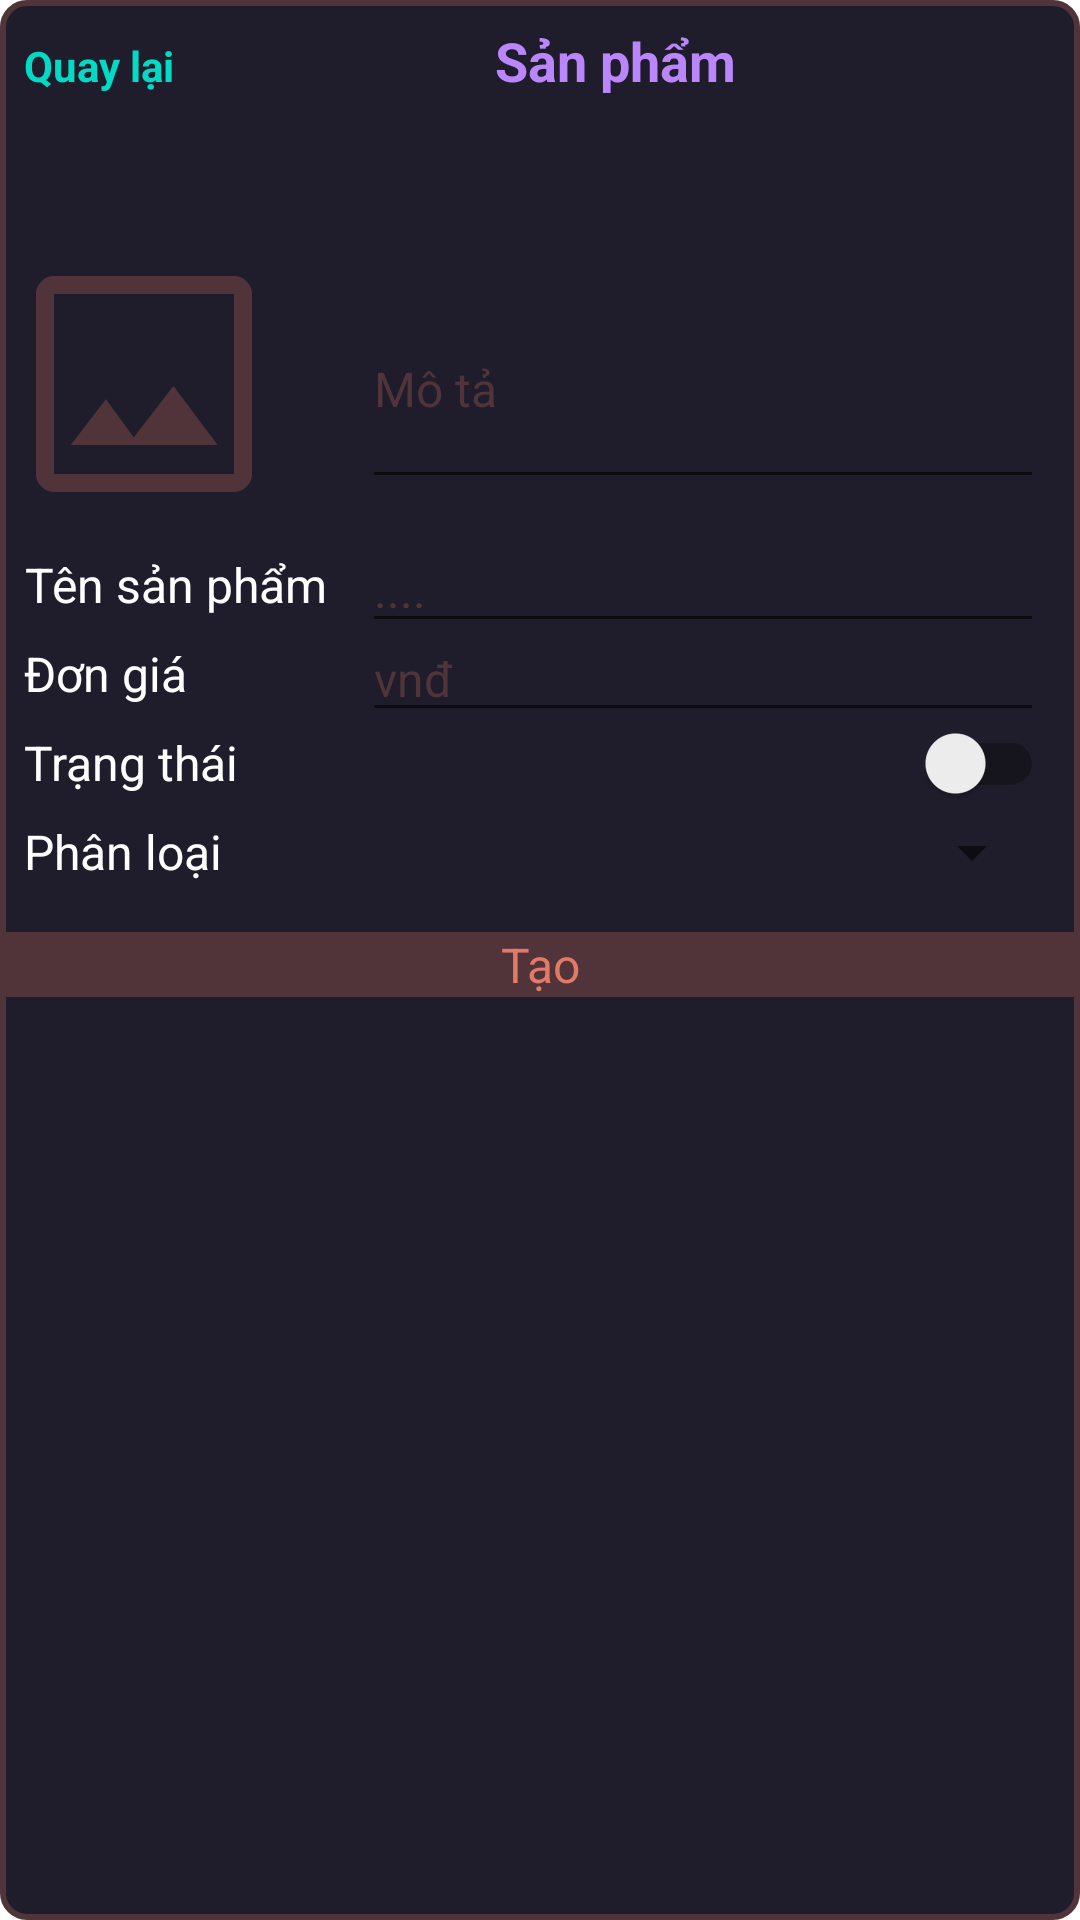

Reconstruct the res/layout file that produces this screen, plus the resources it refers to.
<!-- AndroidManifest.xml: application theme Theme.MyApplication -->
<!-- res/layout/fragment_product_form.xml -->
<?xml version="1.0" encoding="utf-8"?>
<androidx.constraintlayout.widget.ConstraintLayout xmlns:android="http://schemas.android.com/apk/res/android"
    xmlns:app="http://schemas.android.com/apk/res-auto"
    xmlns:tools="http://schemas.android.com/tools"
    android:layout_width="match_parent"
    android:layout_height="match_parent"
    android:background="@drawable/backgound_product_manager"
    tools:context=".ui.screen.admin.ProductFormFragment">

    <androidx.constraintlayout.widget.ConstraintLayout
        android:id="@+id/ll_loading"
        android:layout_width="match_parent"
        android:layout_height="match_parent"
        android:clickable="false"
        android:orientation="vertical"
        android:visibility="invisible"
        app:layout_constraintBottom_toBottomOf="parent"
        app:layout_constraintEnd_toEndOf="parent"
        app:layout_constraintStart_toStartOf="parent"
        app:layout_constraintTop_toTopOf="parent">

        <ProgressBar
            android:layout_width="wrap_content"
            android:layout_height="wrap_content"
            android:layout_gravity="center"
            app:layout_constraintBottom_toBottomOf="parent"
            app:layout_constraintEnd_toEndOf="parent"
            app:layout_constraintStart_toStartOf="parent"
            app:layout_constraintTop_toTopOf="parent" />
    </androidx.constraintlayout.widget.ConstraintLayout>

    <ScrollView
        android:layout_width="match_parent"
        android:layout_height="match_parent">

        <androidx.constraintlayout.widget.ConstraintLayout
            android:id="@+id/constraintLayout"
            android:layout_width="match_parent"
            android:layout_height="match_parent"
            android:layout_marginHorizontal="0dp"
            app:layout_constraintEnd_toEndOf="parent"
            app:layout_constraintHorizontal_bias="0.0"
            app:layout_constraintStart_toStartOf="parent"
            app:layout_constraintTop_toTopOf="parent">

            <LinearLayout
                android:id="@+id/tool_bar"
                android:layout_width="match_parent"
                android:layout_height="56dp"
                android:orientation="horizontal"
                android:padding="8dp"
                app:layout_constraintEnd_toEndOf="parent"
                app:layout_constraintStart_toStartOf="parent"
                app:layout_constraintTop_toTopOf="parent">

                <TextView
                    android:id="@+id/tv_back"
                    android:layout_width="wrap_content"
                    android:layout_height="24dp"
                    android:text="Quay lại"
                    android:textColor="@color/teal_200"
                    android:textSize="14sp"
                    android:textStyle="bold" />

                <TextView
                    android:layout_width="match_parent"
                    android:layout_height="wrap_content"
                    android:gravity="center"
                    android:text="Sản phẩm"
                    android:textColor="@color/purple_200"
                    android:textSize="18sp"
                    android:textStyle="bold" />
            </LinearLayout>

            <ImageView
                android:id="@+id/iv_product"
                android:layout_width="96dp"
                android:layout_height="96dp"
                android:layout_marginVertical="24dp"
                android:layout_marginTop="12dp"
                android:adjustViewBounds="true"
                android:scaleType="centerInside"
                android:src="@drawable/photo_48px"
                app:layout_constraintEnd_toEndOf="parent"
                app:layout_constraintHorizontal_bias="0.0"
                app:layout_constraintStart_toStartOf="parent"
                app:layout_constraintTop_toBottomOf="@+id/tool_bar" />

            <TextView
                android:id="@+id/tv_name"
                android:layout_width="wrap_content"
                android:layout_height="wrap_content"
                android:layout_margin="8dp"
                android:layout_marginTop="16dp"
                android:ellipsize="end"
                android:maxLines="2"
                android:text="Tên sản phẩm"
                android:textAlignment="center"
                android:textColor="@color/white"
                android:textSize="16sp"
                app:layout_constraintEnd_toEndOf="parent"
                app:layout_constraintHorizontal_bias="0.0"
                app:layout_constraintStart_toStartOf="parent"
                app:layout_constraintTop_toBottomOf="@id/iv_product" />

            <TextView
                android:id="@+id/display_name"
                android:layout_width="wrap_content"
                android:layout_height="wrap_content"
                android:layout_marginTop="8dp"
                android:ellipsize="end"
                android:maxLines="1"
                android:text="Đơn giá"
                android:textAlignment="center"
                android:textColor="@color/white"
                android:textSize="16sp"
                app:layout_constraintEnd_toEndOf="parent"
                app:layout_constraintHorizontal_bias="0.0"
                app:layout_constraintStart_toStartOf="@+id/tv_name"
                app:layout_constraintTop_toBottomOf="@id/tv_name" />

            <TextView
                android:id="@+id/tv_status"
                android:layout_width="wrap_content"
                android:layout_height="wrap_content"
                android:layout_margin="8dp"
                android:text="Trạng thái"
                android:textColor="@color/white"
                android:textSize="16sp"
                app:layout_constraintStart_toStartOf="parent"
                app:layout_constraintTop_toBottomOf="@+id/display_name" />

            <EditText
                android:id="@+id/edt_name"
                android:layout_width="0dp"
                android:layout_height="wrap_content"
                android:layout_margin="12dp"
                android:hint="...."
                android:textColor="@color/white"
                android:textColorHint="@color/color_btn_edit"
                android:textSize="16sp"
                app:layout_constraintBottom_toBottomOf="@+id/tv_name"
                app:layout_constraintEnd_toEndOf="parent"
                app:layout_constraintStart_toEndOf="@+id/tv_name"
                app:layout_constraintTop_toTopOf="@+id/tv_name" />

            <EditText
                android:id="@+id/edt_price"
                android:layout_width="0dp"
                android:layout_height="wrap_content"
                android:layout_margin="12dp"
                android:hint="vnđ"
                android:inputType="number"
                android:textColor="@color/white"
                android:textColorHint="@color/color_btn_edit"
                android:textSize="16sp"
                app:layout_constraintBottom_toBottomOf="@+id/display_name"
                app:layout_constraintEnd_toEndOf="parent"
                app:layout_constraintStart_toEndOf="@+id/tv_name"
                app:layout_constraintTop_toTopOf="@+id/display_name" />

            <androidx.appcompat.widget.SwitchCompat
                android:id="@+id/sw_status"
                android:layout_width="0dp"
                android:layout_height="wrap_content"
                android:layout_margin="12dp"
                android:textColor="@color/white"
                android:textSize="16sp"
                app:layout_constraintBottom_toBottomOf="@+id/tv_status"
                app:layout_constraintEnd_toEndOf="parent"
                app:layout_constraintStart_toEndOf="@+id/tv_name"
                app:layout_constraintTop_toTopOf="@+id/tv_status" />

            <TextView
                android:id="@+id/tv_category"
                android:layout_width="wrap_content"
                android:layout_height="wrap_content"
                android:layout_margin="8dp"
                android:text="Phân loại"
                android:textColor="@color/white"
                android:textSize="16sp"
                app:layout_constraintStart_toStartOf="parent"
                app:layout_constraintTop_toBottomOf="@+id/tv_status" />

            <Spinner
                android:id="@+id/sn_category"
                android:layout_width="0dp"
                android:layout_height="wrap_content"
                android:layout_margin="12dp"
                android:popupBackground="@color/color_background_grey"
                android:text="None"
                android:textColor="@color/white"
                android:textColorHint="@color/color_btn_edit"
                android:textSize="16sp"
                app:layout_constraintBottom_toBottomOf="@+id/tv_category"
                app:layout_constraintEnd_toEndOf="parent"
                app:layout_constraintStart_toEndOf="@+id/tv_name"
                app:layout_constraintTop_toTopOf="@+id/tv_category" />

            <EditText
                android:id="@+id/edt_content"
                android:layout_width="0dp"
                android:layout_height="wrap_content"
                android:layout_margin="12dp"
                android:hint="Mô tả"
                android:lines="3"
                android:textColor="@color/white"
                android:textColorHint="@color/color_btn_edit"
                android:textSize="16sp"
                app:layout_constraintBottom_toBottomOf="@+id/iv_product"
                app:layout_constraintEnd_toEndOf="parent"
                app:layout_constraintStart_toEndOf="@+id/tv_name"
                app:layout_constraintTop_toTopOf="@+id/iv_product" />

            <TextView
                android:id="@+id/tv_edit"
                android:layout_width="match_parent"
                android:layout_height="wrap_content"
                android:layout_marginTop="16dp"
                android:background="@color/color_btn_edit"
                android:gravity="center"
                android:paddingHorizontal="8dp"
                android:text="Tạo"
                android:textColor="@color/text_color_edit"
                android:textSize="16sp"
                app:layout_constraintBottom_toBottomOf="parent"
                app:layout_constraintEnd_toEndOf="parent"
                app:layout_constraintStart_toStartOf="parent"
                app:layout_constraintTop_toBottomOf="@id/tv_category" />
        </androidx.constraintlayout.widget.ConstraintLayout>
    </ScrollView>
</androidx.constraintlayout.widget.ConstraintLayout>
<!-- resources referenced by this layout -->
<resources>
  <color name="color_background_grey">#252836</color>
  <color name="color_btn_edit">#50343a</color>
  <color name="purple_200">#FFBB86FC</color>
  <color name="teal_200">#FF03DAC5</color>
  <color name="text_color_edit">#e37967</color>
  <color name="white">#FFFFFFFF</color>
  <!-- drawable backgound_product_manager (drawable) -->
  <?xml version="1.0" encoding="utf-8"?>
  <shape xmlns:android="http://schemas.android.com/apk/res/android">
  
      <corners android:radius="8dp" />
      <solid android:color="@color/color_background_item" />
      <stroke
          android:width="2dp"
          android:color="@color/color_btn_edit" />
  </shape>
  <!-- drawable photo_48px (drawable) -->
  <vector xmlns:android="http://schemas.android.com/apk/res/android"
      android:width="96dp"
      android:height="96dp"
      android:viewportWidth="48"
      android:viewportHeight="48"
      android:tint="@color/color_btn_edit">
    <path
        android:fillColor="@color/black"
        android:pathData="M11.8,34.15H36.25L28.9,24.35L22.3,32.9L17.65,26.55ZM9,42Q7.8,42 6.9,41.1Q6,40.2 6,39V9Q6,7.8 6.9,6.9Q7.8,6 9,6H39Q40.2,6 41.1,6.9Q42,7.8 42,9V39Q42,40.2 41.1,41.1Q40.2,42 39,42ZM9,39H39Q39,39 39,39Q39,39 39,39V9Q39,9 39,9Q39,9 39,9H9Q9,9 9,9Q9,9 9,9V39Q9,39 9,39Q9,39 9,39ZM9,9Q9,9 9,9Q9,9 9,9V39Q9,39 9,39Q9,39 9,39Q9,39 9,39Q9,39 9,39V9Q9,9 9,9Q9,9 9,9Z"/>
  </vector>
  <style name="Theme.MyApplication" parent="Theme.MaterialComponents.DayNight.NoActionBar">
          
          <item name="colorPrimary">@color/purple_500</item>
          <item name="colorPrimaryVariant">@color/purple_700</item>
          <item name="colorOnPrimary">@color/white</item>
          
          <item name="colorSecondary">@color/teal_200</item>
          <item name="colorSecondaryVariant">@color/teal_700</item>
          <item name="colorOnSecondary">@color/black</item>
          
          <item name="android:statusBarColor" tools:targetApi="l">?attr/colorPrimaryVariant</item>
          
      </style>
  <color name="color_background_item">#1f1d2b</color>
  <color name="black">#FF000000</color>
  <color name="purple_500">#FF6200EE</color>
  <color name="purple_700">#FF3700B3</color>
  <color name="teal_700">#FF018786</color>
</resources>
